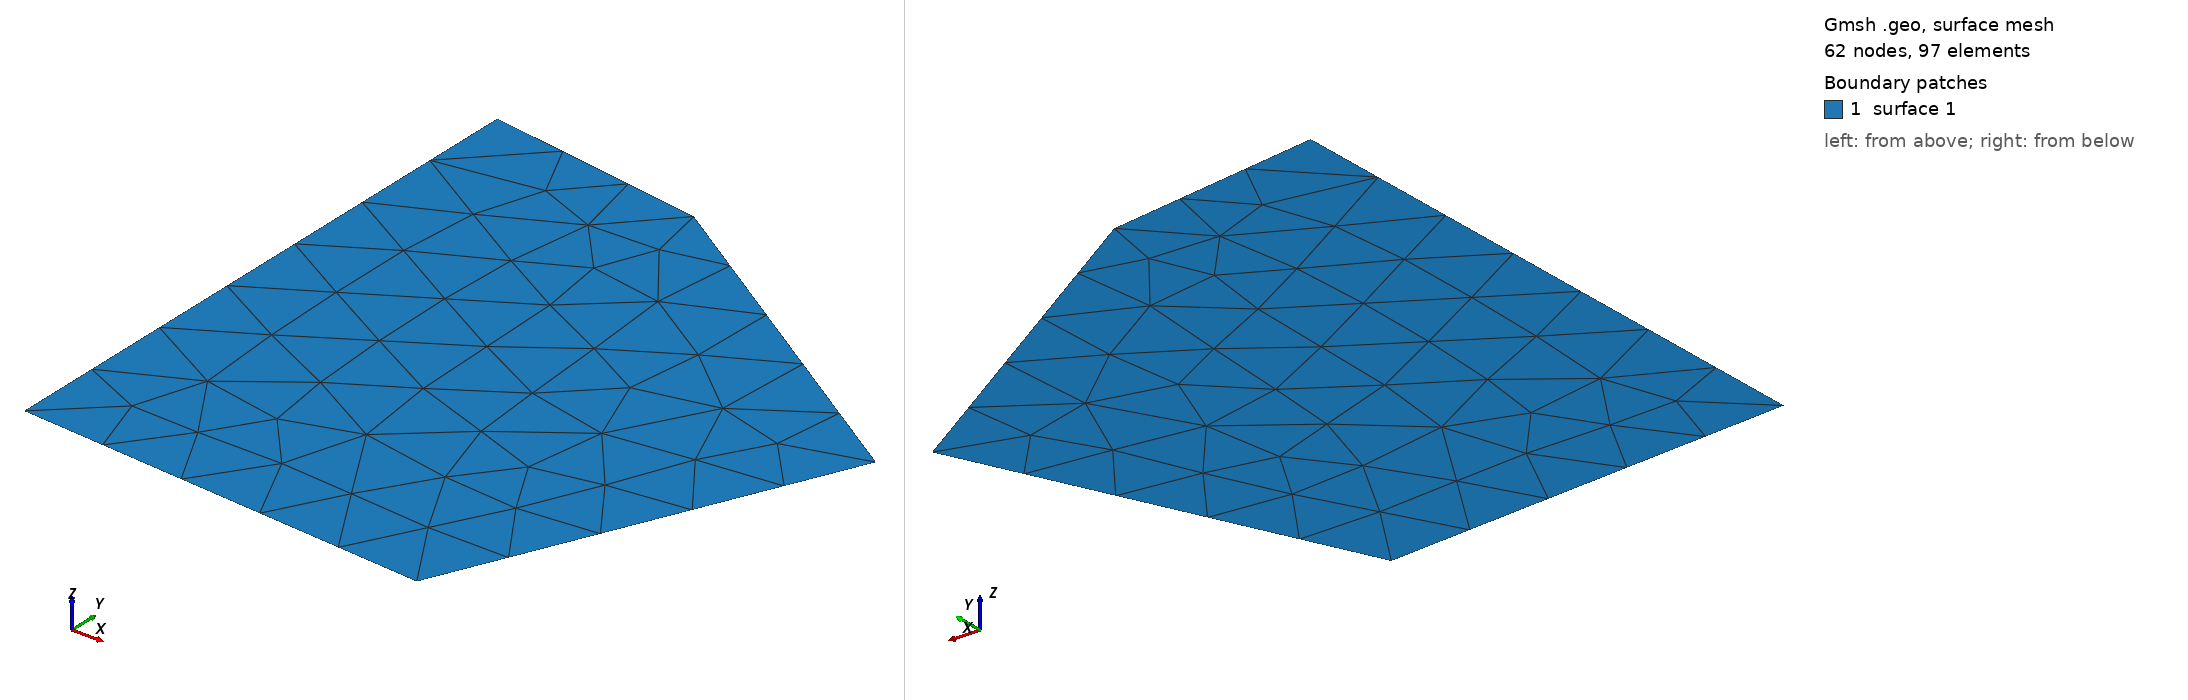

Gmsh geometry script, surface-meshed: 62 nodes, 97 surface elements. Boundary patches (legend numbers): 1 surface 1. Left view from above one corner, right view from below the opposite corner. The script declares no physical surfaces, so the legend lists its geometric surfaces. The drawing asked Gmsh for element sizes between 1% and 20% of the model's largest extent; the script's own settings can give other sizes.

=== polygon_24-Mar-23-1350.geo (drawn) ===
//region polygon_24-Mar-23-1350
//idreg 0
//nholes 0
//extbnd
//npts 5
Point(1) = {2.634615421295166,1.6730766296386719,0,1};
Point(2) = {7.019230842590332,1.326923131942749,0,1};
Point(3) = {8.788461685180664,5.288461685180664,0,1};
Point(4) = {5.0,7.730769634246826,0,1};
Point(5) = {2.67307710647583,8.076923370361328,0,1};
//lines
Line(1) = {5,1};
Line(2) = {1,2};
Line(3) = {2,3};
Line(4) = {3,4};
Line(5) = {4,5};
//polygons
Line Loop(1) = {1:5};
Plane Surface(1) = {1};
